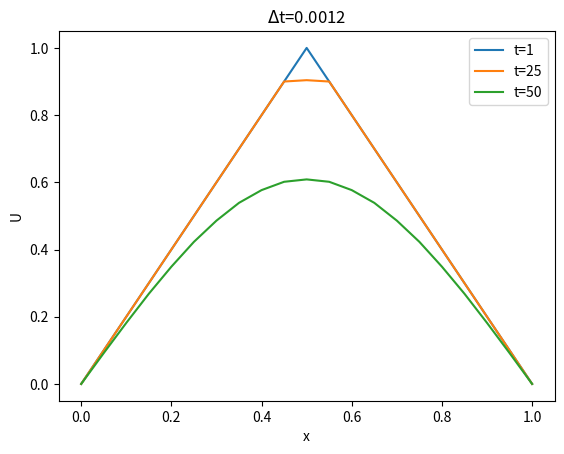

The matplotlib source for this figure:
#Benjamin Dalby
import numpy as np
import matplotlib.pyplot as plt
import copy

def explicit(U : np.ndarray, t: int, del_t  : float, del_x : float, snapshots = list) -> list[np.ndarray]:
    mu = del_t / (del_x**2)
    U_p = np.zeros(shape=U.shape[0])
    results = []
    J = U.shape[0]      #length of the array in space

    for n in range(t):
        #U_p[0] = 0
        for j in range(1, J-1):
            U_p[j] = U[j] + mu*(U[j+1] - 2*U[j] + U[j-1])

        
        #U_p[-1] = 0

        if n+1 in snapshots:
            results.append(copy.copy(U_p))

        U = copy.copy(U_p)

    return results

def main():
    J= 20
    U = np.zeros(J)
    del_x = 1/J         #0.05 for J =20
    T = 50
    del_t = 0.0012

    U_1 = np.linspace(0,1,11)
    U_2 = np.linspace(1,0,11)
    U = np.hstack((U_1[0:-1],U_2))


    snapshots = [1, 25, 50]
    r_head = copy.copy(U)
    results = explicit(U, T, del_t, del_x, snapshots)
    results.insert(0,r_head)

    x = np.linspace(0,1,J+1)

    for r,s in list(zip(results, snapshots)):
        plt.plot(x,r,label=f"t={s}")
        plt.xlabel("x")
        plt.ylabel("U")
        plt.title(f"$\Delta$t={del_t}")
        plt.legend(loc="upper right")
    plt.show()

main()
